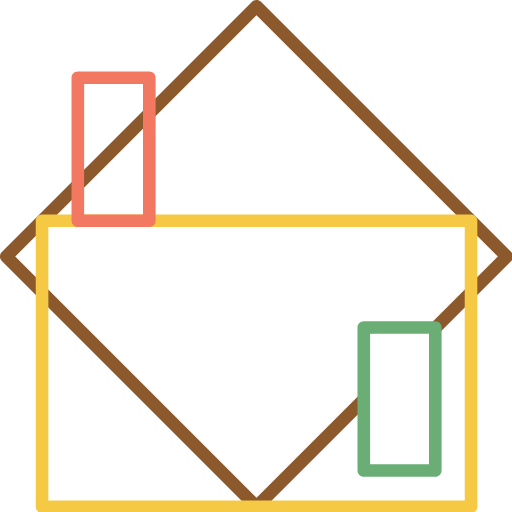
t = 0.00 s
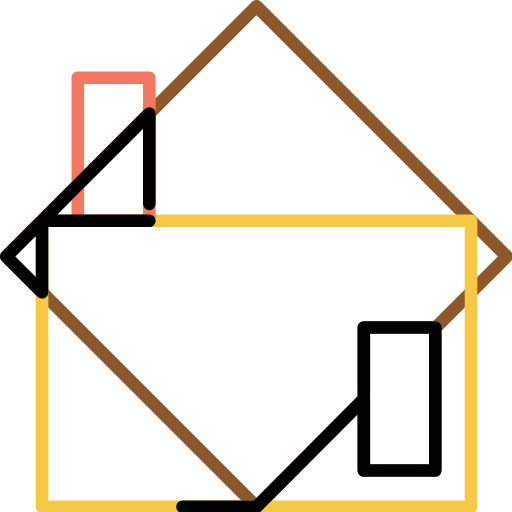
t = 0.13 s
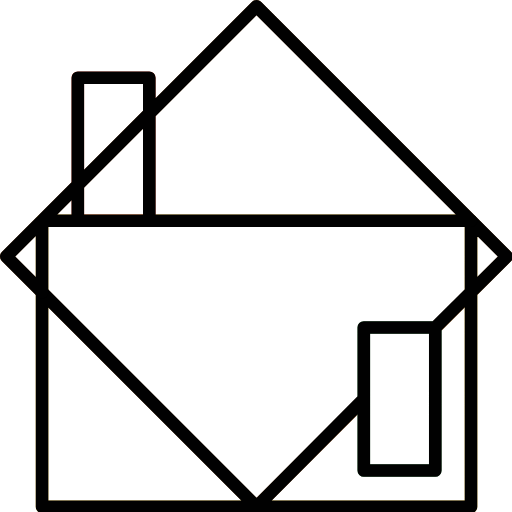
t = 0.38 s
t = 0.50 s: frame unchanged from t = 0.38 s, image omitted
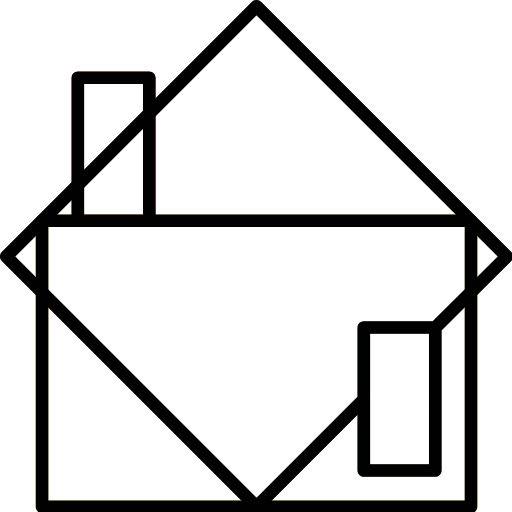
t = 0.63 s
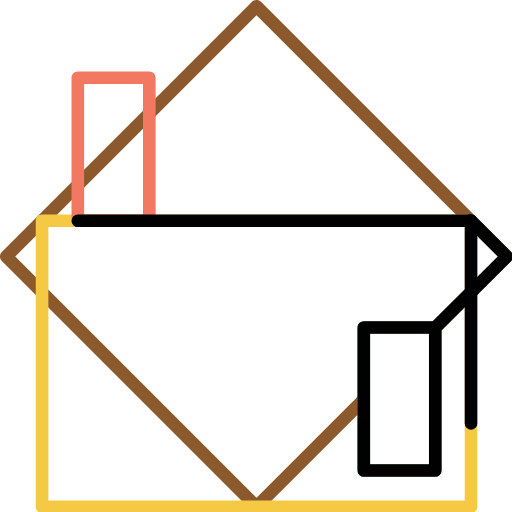
t = 0.88 s

The animated SVG that drew these frames (rendered in a browser with its animation timeline set to each time). Animation: 2 CSS @keyframes rules; one cycle of 1.00 s, repeats indefinitely.

<?xml version="1.0" encoding="UTF-8"?>
<svg id="Layer_1" data-name="Layer 1" xmlns="http://www.w3.org/2000/svg" viewBox="0 0 406 406">
  <style>
    /* Common path styles */
    .path {
      fill: none;
      stroke: #010101;
      stroke-linecap: round;
      stroke-linejoin: round;
      stroke-width: 10px;
      stroke-dasharray: var(--path-length);
      stroke-dashoffset: var(--path-length);
      animation-timing-function: linear;
    }

    /* Animation for the first two paths (stroke grows from 0 length) */
    .path-grow {
      animation: grow 1s linear infinite;
    }

    /* Animation for the last two paths (stroke shrinks from full length) */
    .path-shrink {
      stroke: #ff000ff;
      animation: shrink 1s linear infinite;
    }

    /* Keyframes for growing stroke */
    @keyframes grow {
      0% {
        stroke-dashoffset: var(--path-length); /* Initially hide the stroke */
      }
      50% {
        stroke-dashoffset: 0; /* Fully reveal the stroke */
      }
      50.001%{
        stroke-dashoffset: var(--path-length); /* Hide the stroke */
      }
      100% {
        stroke-dashoffset: var(--path-length); /* Hide the stroke */
      }
    }

    /* Keyframes for shrinking stroke */
    @keyframes shrink {
      /* initially hide the stroke until 50%*/
      0% {
        stroke-dashoffset: var(--path-length); /* Initially hide the stroke */
      }
      50% {
        stroke-dashoffset: var(--path-length); /* Fully reveal the stroke */
      }
      50.001% {
        stroke-dashoffset: 0; /* Initially show the full stroke */
      }
      100% {
        stroke-dashoffset: var(--path-length); /* Hide the stroke */
      }
    }
  </style>

  <g>
    <path d="M405.38,199.89L206.96,1.46c-.94-.94-2.21-1.46-3.54-1.46s-2.6.53-3.54,1.46L1.46,199.89c-1.95,1.95-1.95,5.12,0,7.07l198.42,198.42c.94.94,2.21,1.46,3.54,1.46s2.6-.53,3.54-1.46l81.52-81.52v-14.14l-85.05,85.05L12.07,203.43,203.42,12.07l191.35,191.35-56.31,56.31h6.71v7.44l60.22-60.22c1.95-1.95,1.95-5.12,0-7.07Z" style="fill: #8c592c;"/>
    <path d="M373.5,406.85H33.35c-2.76,0-5-2.24-5-5v-226.77c0-2.76,2.24-5,5-5h340.16c2.76,0,5,2.24,5,5v226.77c0,2.76-2.24,5-5,5ZM38.35,396.85h330.16v-216.77H38.35v216.77Z" style="fill: #f6c945;"/>
    <path d="M118.4,180.08h-56.69c-2.76,0-5-2.24-5-5V61.69c0-2.76,2.24-5,5-5h56.69c2.76,0,5,2.24,5,5v113.39c0,2.76-2.24,5-5,5ZM66.71,170.08h46.69v-103.39h-46.69v103.39Z" style="fill: #f37862;"/>
    <path d="M345.17,378.12h-56.69c-2.76,0-5-2.24-5-5v-113.39c0-2.76,2.24-5,5-5h56.69c2.76,0,5,2.24,5,5v113.39c0,2.76-2.24,5-5,5ZM293.48,368.12h46.69v-103.39h-46.69v103.39Z" style="fill: #6aad75;"/>
  </g>
  <!-- Animated paths -->
 <polyline id="s4" class="path path-shrink" style="--path-length:48.7604cm " points="345.17 259.74 288.48 259.74 288.48 373.12 345.17 373.12 345.17 259.74 401.85 203.43 203.42 5 5 203.43 203.43 401.85 288.48 316.8" />
    <polyline id= "s3" class="path path-shrink" style="--path-length:50cm; " points="61.71 175.08 373.5 175.08 373.5 401.85 33.35 401.85 33.35 175.08 61.71 175.08 61.71 61.69 118.4 61.69 118.4 175.08" />

    <!-- Last two paths: Stroke shrinks from full length -->
    <polyline id="s2" class="path path-grow" style="--path-length:54.9706cm;" points="288.48 316.43 288.48 259.74 345.17 259.74 345.17 373.12 288.48 373.12 288.48 316.43 203.43 401.85 33.35 401.85 33.35 231.77 203.43 401.85 373.5 401.85 373.5 175.08 401.85 203.43 345.17 259.74" />
     <polyline id="s1" class="path path-grow" style="--path-length: 43.799cm;" points="118.4 175.08 33.35 175.08 33.35 231.77 5 203.43 118.4 90.03 118.4 175.08 373.5 175.08 203.42 5 118.4 90.03 118.4 61.69 61.71 61.69 61.71 175.08" />
</svg>
